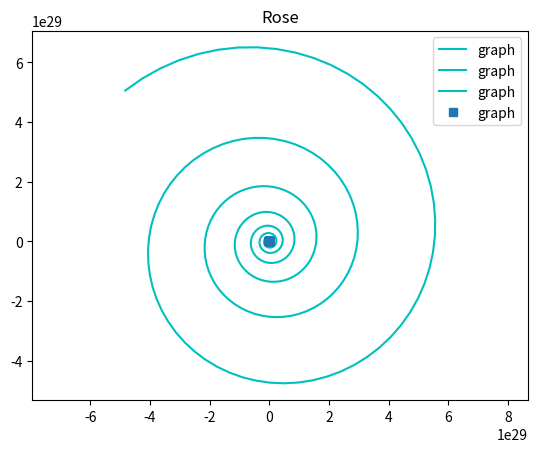

Reproduce this figure in Python.
import matplotlib.pyplot as plt
import numpy as np

def Logaritmic_spiral(b = 1,fi = 1, title = 'Logaritmic spiral'):
    fi = np.arange(0,8**np.pi,0.1)
    x= np.e**(b*fi)*np.cos(fi)
    y= np.e**(b*fi)*np.sin(fi)
    
    plt.plot(x,y,'c', label = 'graph')
    
    plt.title(title)
    plt.axis('equal')
    
    plt.show()

def Archimedean_spiral(k = 1 , title = 'Archimedean spiral'):
    fi = np.arange(0,8*np.pi,0.1)
    expr = k*fi
    
    x = expr * np.cos(fi)
    y = expr*np.sin(fi)
    
    plt.plot(x,y,'c', label = 'graph')
    plt.title(title)
    plt.legend()
    plt.axis('equal')
    
    plt.show()
 
def Spiral_staff(k = 1, title = 'Spiral staff'):
    fi = np.arange(0.1,8*np.pi,0.1)
    expr = k/np.sqrt(fi)
    x = expr * np.cos(fi)
    y = expr*np.sin(fi)
    
    plt.plot(x,y,'c', label = 'graph')
    plt.title(title)
    plt.legend()
    plt.axis('equal')
    
    plt.show()
    
def Rose(k = 1, title = 'Rose'):
    fi = np.arange(0,8*np.pi,0.001)
    expr = np.sin(k*fi)
    
    x = expr * np.cos(fi)
    y = expr*np.sin(fi)
    
    plt.plot(x,y,'s', label = 'graph')
    
    plt.title(title)
    plt.legend()
    plt.axis('equal')
    
    plt.show()


Logaritmic_spiral(0.1)
Archimedean_spiral(1)
Spiral_staff()
Rose(7)